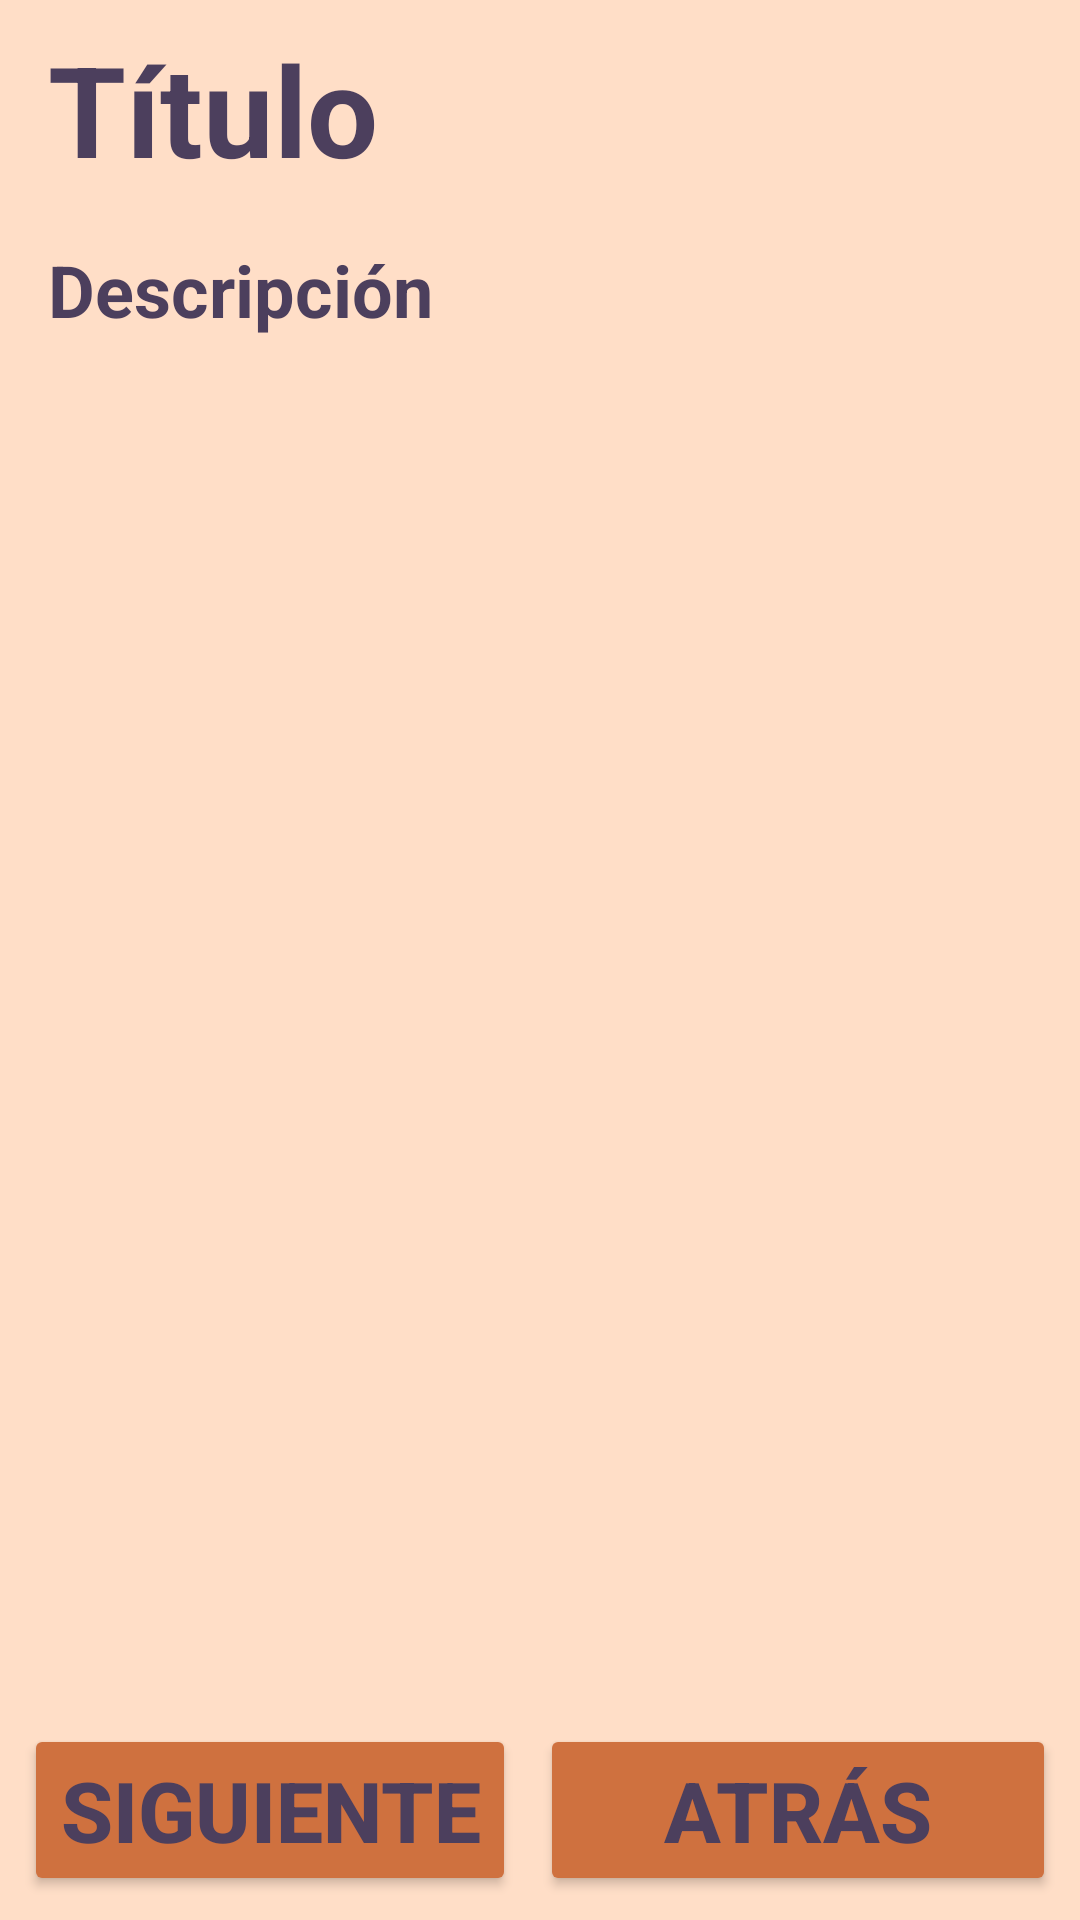

Here is an Android app screen rendered from its layout file. Give the layout XML and the strings, colors and styles it references.
<!-- AndroidManifest.xml: application theme Theme.WhiteSound -->
<!-- res/layout/activity_informacion.xml -->
<?xml version="1.0" encoding="utf-8"?>
<androidx.constraintlayout.widget.ConstraintLayout xmlns:android="http://schemas.android.com/apk/res/android"
    xmlns:app="http://schemas.android.com/apk/res-auto"
    xmlns:tools="http://schemas.android.com/tools"
    android:layout_width="match_parent"
    android:layout_height="match_parent"
    android:background="@color/clr_b"
    tools:context=".actividades.InformacionActivity">

    <Button
        android:id="@+id/ai_btn_siguiente"
        android:layout_width="wrap_content"
        android:layout_height="wrap_content"
        android:layout_marginStart="8dp"
        android:layout_marginEnd="4dp"
        android:layout_marginBottom="8dp"
        android:backgroundTint="@color/clr_d"
        android:text="Siguiente"
        android:textColor="@color/clr_e"
        android:textSize="28sp"
        android:textStyle="bold"
        app:layout_constraintBottom_toBottomOf="parent"
        app:layout_constraintEnd_toStartOf="@+id/ai_btn_atras"
        app:layout_constraintStart_toStartOf="parent" />

    <Button
        android:id="@+id/ai_btn_atras"
        android:layout_width="0dp"
        android:layout_height="wrap_content"
        android:layout_marginStart="4dp"
        android:layout_marginEnd="8dp"
        android:layout_marginBottom="8dp"
        android:backgroundTint="@color/clr_d"
        android:text="Atrás"
        android:textColor="@color/clr_e"
        android:textSize="28sp"
        android:textStyle="bold"
        app:layout_constraintBottom_toBottomOf="parent"
        app:layout_constraintEnd_toEndOf="parent"
        app:layout_constraintStart_toEndOf="@+id/ai_btn_siguiente" />

    <TextView
        android:id="@+id/ai_tv_titulo"
        android:layout_width="0dp"
        android:layout_height="wrap_content"
        android:layout_marginStart="16dp"
        android:layout_marginTop="8dp"
        android:layout_marginEnd="16dp"
        android:text="Título"
        android:textColor="@color/clr_e"
        android:textSize="42sp"
        android:textStyle="bold"
        app:layout_constraintEnd_toEndOf="parent"
        app:layout_constraintStart_toStartOf="parent"
        app:layout_constraintTop_toTopOf="parent" />

    <TextView
        android:id="@+id/ai_tv_descripcion"
        android:layout_width="0dp"
        android:layout_height="0dp"
        android:layout_marginStart="16dp"
        android:layout_marginTop="16dp"
        android:layout_marginEnd="16dp"
        android:layout_marginBottom="16dp"
        android:text="Descripción"
        android:textColor="@color/clr_e"
        android:textSize="24sp"
        android:textStyle="bold"
        android:scrollbars="vertical"
        app:layout_constraintBottom_toTopOf="@+id/ai_btn_siguiente"
        app:layout_constraintEnd_toEndOf="parent"
        app:layout_constraintStart_toStartOf="parent"
        app:layout_constraintTop_toBottomOf="@+id/ai_tv_titulo" />

</androidx.constraintlayout.widget.ConstraintLayout>
<!-- resources referenced by this layout -->
<resources>
  <color name="clr_b">#FFDEC7</color>
  <color name="clr_d">#CF713F</color>
  <color name="clr_e">#4C3F5D</color>
  <style name="Theme.WhiteSound" parent="Theme.AppCompat.Light.NoActionBar">
          
          <item name="colorPrimary">@color/purple_500</item>
          <item name="colorPrimaryVariant">@color/purple_700</item>
          <item name="colorOnPrimary">@color/white</item>
          
          <item name="colorSecondary">@color/teal_200</item>
          <item name="colorSecondaryVariant">@color/teal_700</item>
          <item name="colorOnSecondary">@color/black</item>
          
          <item name="android:statusBarColor">?attr/colorPrimaryVariant</item>
          
      </style>
  <color name="purple_500">#FF6200EE</color>
  <color name="purple_700">#FF3700B3</color>
  <color name="white">#FFFFFFFF</color>
  <color name="teal_200">#FF03DAC5</color>
  <color name="teal_700">#FF018786</color>
  <color name="black">#FF000000</color>
</resources>
